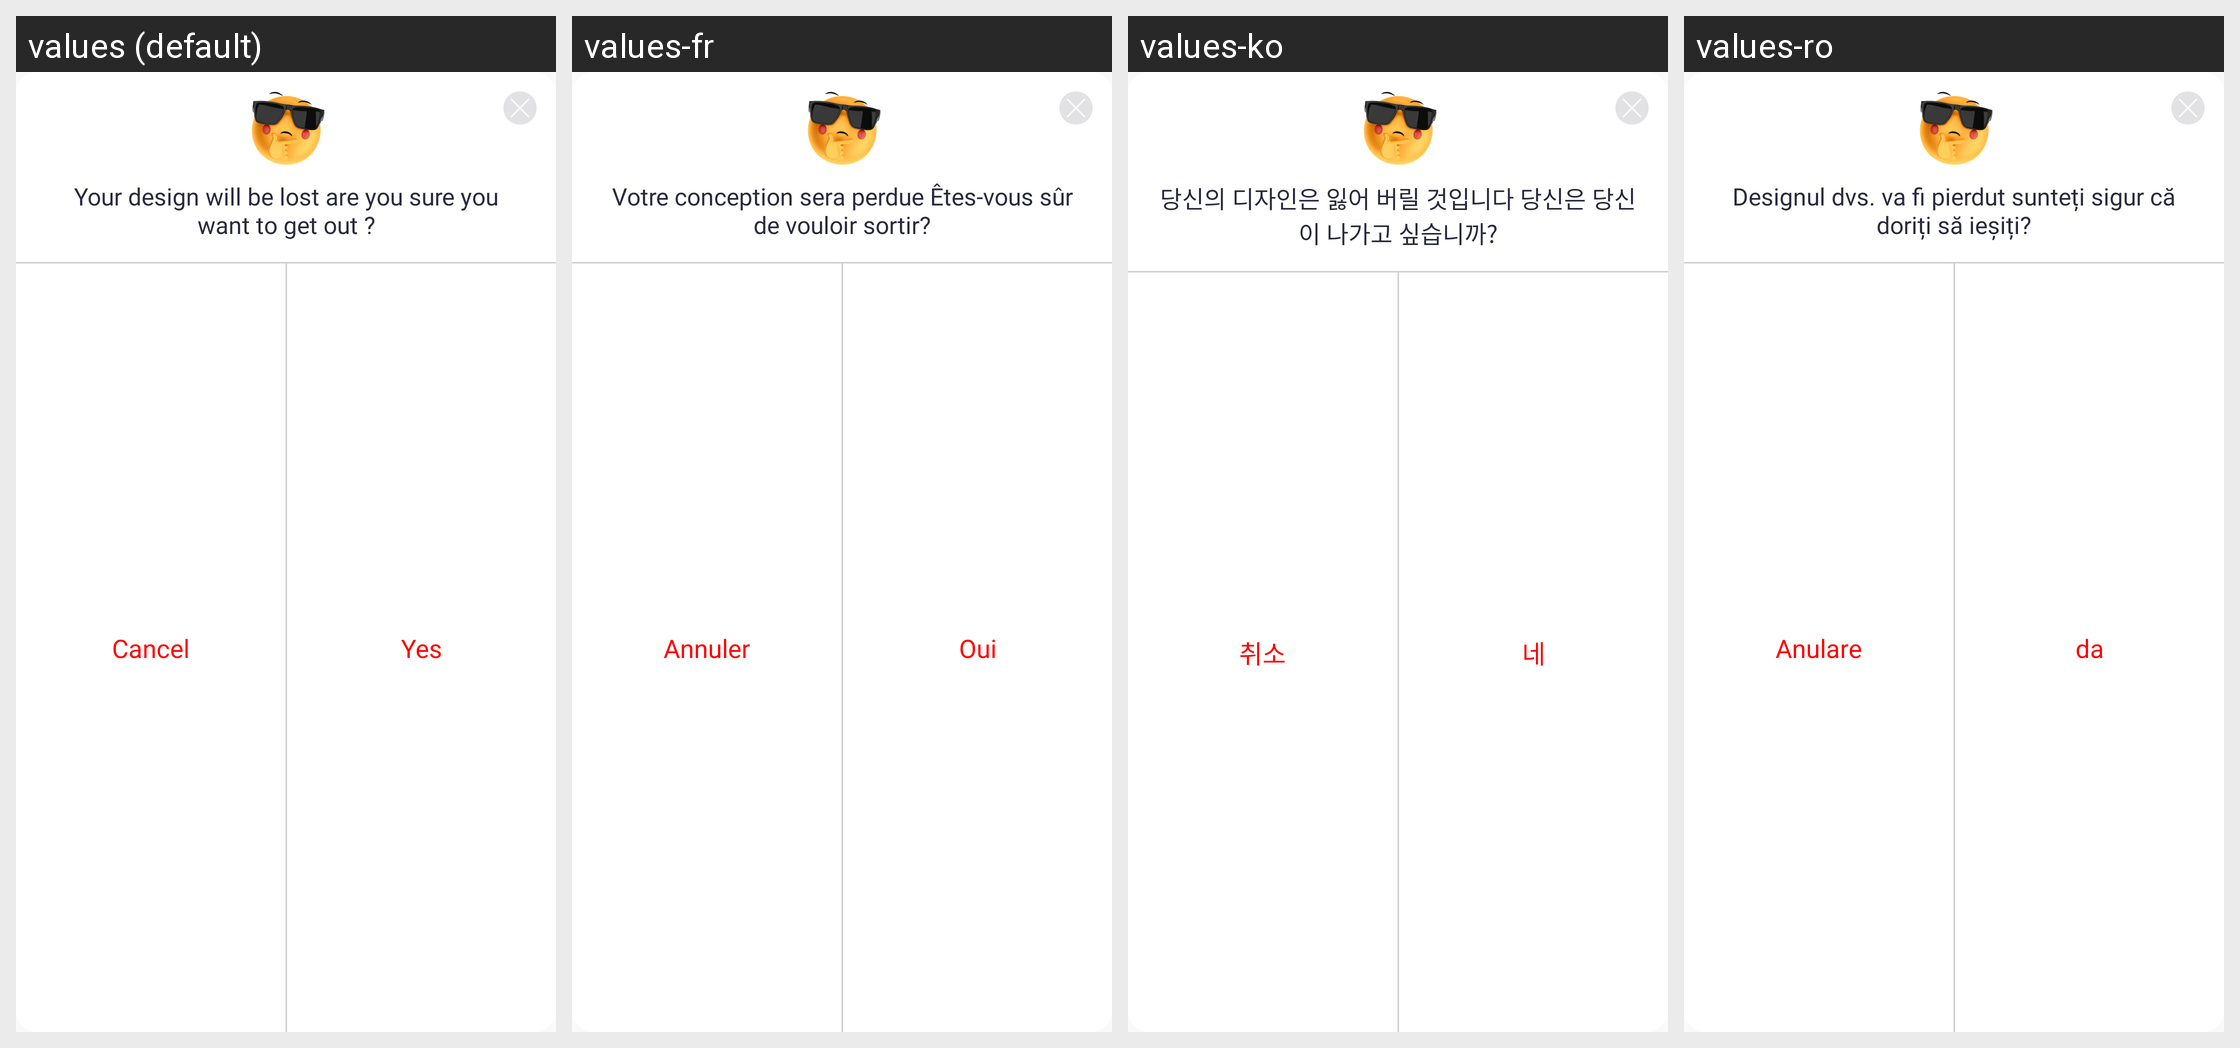

The Android screen above is rendered under several locales of the same app. Produce the string resources it draws, with the default and per-locale values.
Android screen res/layout/dialog_cancel_theme.xml rendered under 4 locales, left to right: values (default), values-fr, values-ko, values-ro. Device: Nexus 5 (rendered at 1080×1920; each locale shown at half size, 540×960, under a caption strip naming it); theme STYLE_APP.
Other locales in the repository, not shown: values-af, values-am, values-ar, values-az-rAZ, values-be-rBY, values-bg, values-bn, values-bn-rBD, values-bn-rIN, values-bs-rBA, values-ca, values-cs, values-da, values-de, values-el, values-en, values-en-rAU, values-en-rGB, values-en-rIN, values-eo, values-es, values-es-rUS, values-et-rEE, values-eu-rES, values-fa, values-fi, values-fr-rCA, values-ga, values-gl-rES, values-gu-rIN, values-hi, values-hr, values-hu, values-hy-rAM, values-in, values-is-rIS, values-it, values-iw, values-ja, values-ka-rGE, values-kk-rKZ, values-km-rKH, values-kn-rIN, values-ky-rKG, values-lo-rLA, values-lt, values-lv, values-mk-rMK, values-ml-rIN, values-mn-rMN, values-mr-rIN, values-ms, values-ms-rMY, values-my-rMM, values-nb, values-ne-rNP, values-nl, values-nl-rBE, values-pa-rIN, values-pl, values-pt, values-pt-rPT, values-ru, values-si-rLK, values-sk, values-sl, values-sq-rAL, values-sr, values-sv, values-sw, values-ta-rIN, values-te-rIN, values-th, values-tl, values-tr, values-uk, values-ur-rPK, values-uz-rUZ, values-vi, values-vi-rVN, values-zh, values-zh-rCN, values-zh-rHK, values-zh-rTW, values-zu.
Strings drawn on this screen, with the default value and each locale's value (text and hints the layout hard-codes, and strings that could not be matched under every locale, appear in the picture but are not listed):

your_design_will_be_lost
  values: Your design will be lost are you sure you want to get out ?
  values-fr: Votre conception sera perdue Êtes-vous sûr de vouloir sortir?
  values-ko: 당신의 디자인은 잃어 버릴 것입니다 당신은 당신이 나가고 싶습니까?
  values-ro: Designul dvs. va fi pierdut sunteți sigur că doriți să ieșiți?

cancel_theme
  values: Cancel
  values-fr: Annuler
  values-ko: 취소
  values-ro: Anulare

yes_theme
  values: Yes
  values-fr: Oui
  values-ko: 네
  values-ro: da
